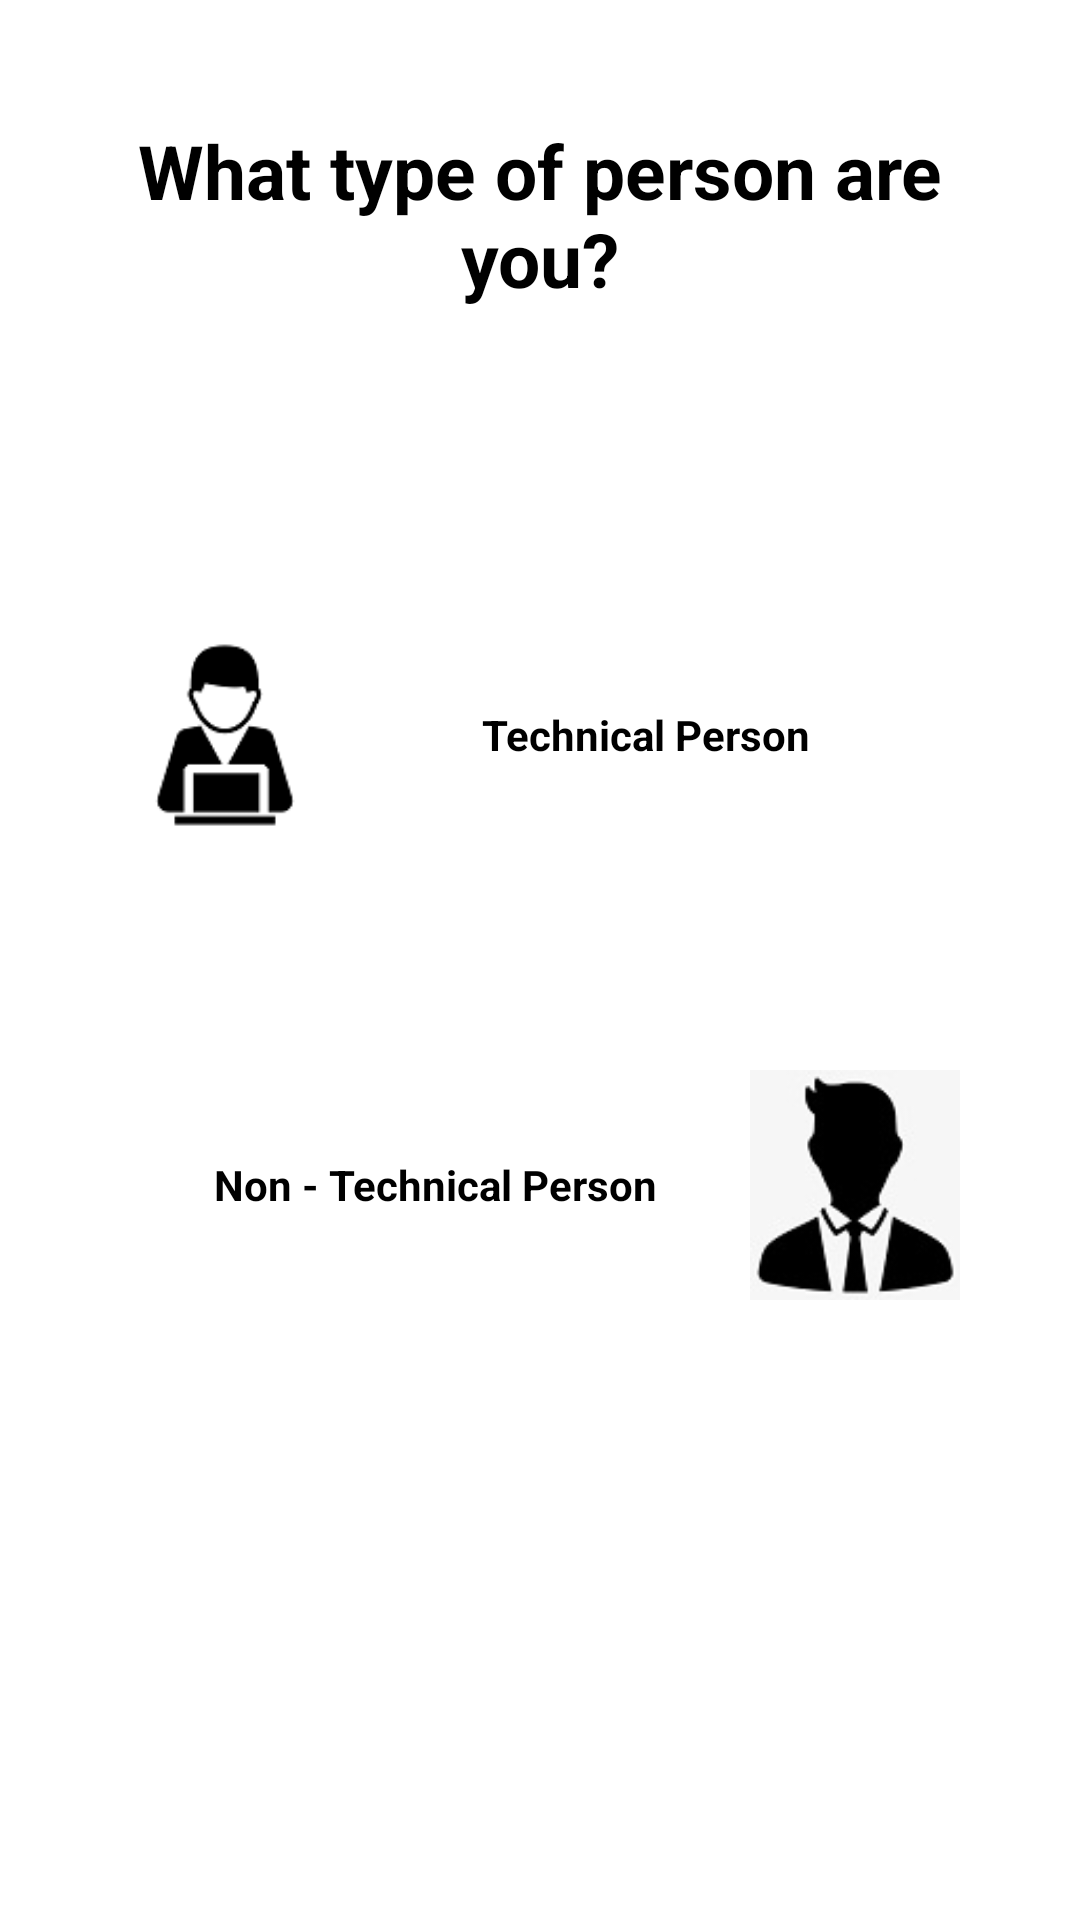

The Android layout XML behind this screen, and the referenced resources:
<!-- AndroidManifest.xml: application theme Theme.Distro -->
<!-- res/layout/activity_choicepage.xml -->
<?xml version="1.0" encoding="utf-8"?>
<RelativeLayout xmlns:android="http://schemas.android.com/apk/res/android"
    android:layout_width="match_parent"
    android:layout_height="match_parent"
    android:padding="40dp"
    android:orientation="vertical"

    >
    <TextView
    android:id="@+id/areyouTV"
    android:layout_width="match_parent"
    android:layout_height="wrap_content"
    android:gravity="center"
    android:text="What type of person are you?"
    android:textSize="25dp"
    android:textStyle="bold"
    android:textColor="@color/black"


    />
<LinearLayout
    android:layout_width="match_parent"
    android:layout_height="wrap_content"
    android:layout_centerInParent="true"
    android:orientation="vertical"
    >


    <LinearLayout
        android:layout_width="match_parent"
        android:layout_height="wrap_content"
        android:weightSum="2"
        android:id="@+id/tech"
        android:layout_below="@+id/areyouTV"
        android:layout_marginBottom="50dp"
       >

    <ImageView
        android:layout_width="0dp"
        android:layout_weight="0.5"
        android:layout_height="wrap_content"
        android:layout_gravity="left"
        android:src="@drawable/tech"
        />

        <TextView
            android:layout_width="0dp"
            android:layout_weight="1.5"
            android:layout_height="wrap_content"
            android:layout_gravity="center"
            android:gravity="center"
            android:text="Technical Person"
            android:textColor="@color/black"
            android:textStyle="bold" />
    </LinearLayout>



    <LinearLayout
        android:layout_width="match_parent"
        android:layout_height="wrap_content"
        android:weightSum="2"
        android:orientation="horizontal"
        android:id="@+id/ntech"
        android:layout_below="@+id/tech"

       >


        <TextView
            android:layout_width="0dp"
            android:layout_height="wrap_content"
            android:layout_gravity="center"
            android:layout_weight="1.5"
            android:text="Non - Technical Person"
            android:textColor="@color/black"
            android:gravity="center"
            android:textStyle="bold" />

        <ImageView
            android:layout_width="0dp"
            android:layout_weight="0.5"
            android:layout_height="wrap_content"
            android:layout_gravity="right|end"
            android:src="@drawable/nontech"

            />
    </LinearLayout>

</LinearLayout>
</RelativeLayout>
<!-- resources referenced by this layout -->
<resources>
  <!-- drawable nontech: jpg bitmap (drawable, 3741 bytes) -->
  <!-- drawable tech: png bitmap (drawable, 2319 bytes) -->
  <style name="Theme.Distro" parent="Theme.MaterialComponents.DayNight.NoActionBar">
          
          <item name="colorPrimary">@color/purple_500</item>
          <item name="colorPrimaryVariant">@color/purple_700</item>
          <item name="colorOnPrimary">@color/white</item>
          
          <item name="colorSecondary">@color/teal_200</item>
          <item name="colorSecondaryVariant">@color/teal_700</item>
          <item name="colorOnSecondary">@color/black</item>
          
          <item name="android:statusBarColor" tools:targetApi="l">?attr/colorPrimaryVariant</item>
          
      </style>
  <!-- not gathered from this repository: default colours our renderer supplied (Android Studio template values) -->
  <color name="purple_500">#FF6200EE</color>
  <color name="purple_700">#FF3700B3</color>
  <color name="teal_200">#FF03DAC5</color>
  <color name="teal_700">#FF018786</color>
  <color name="black">#FF000000</color>
  <color name="white">#FFFFFFFF</color>
</resources>
